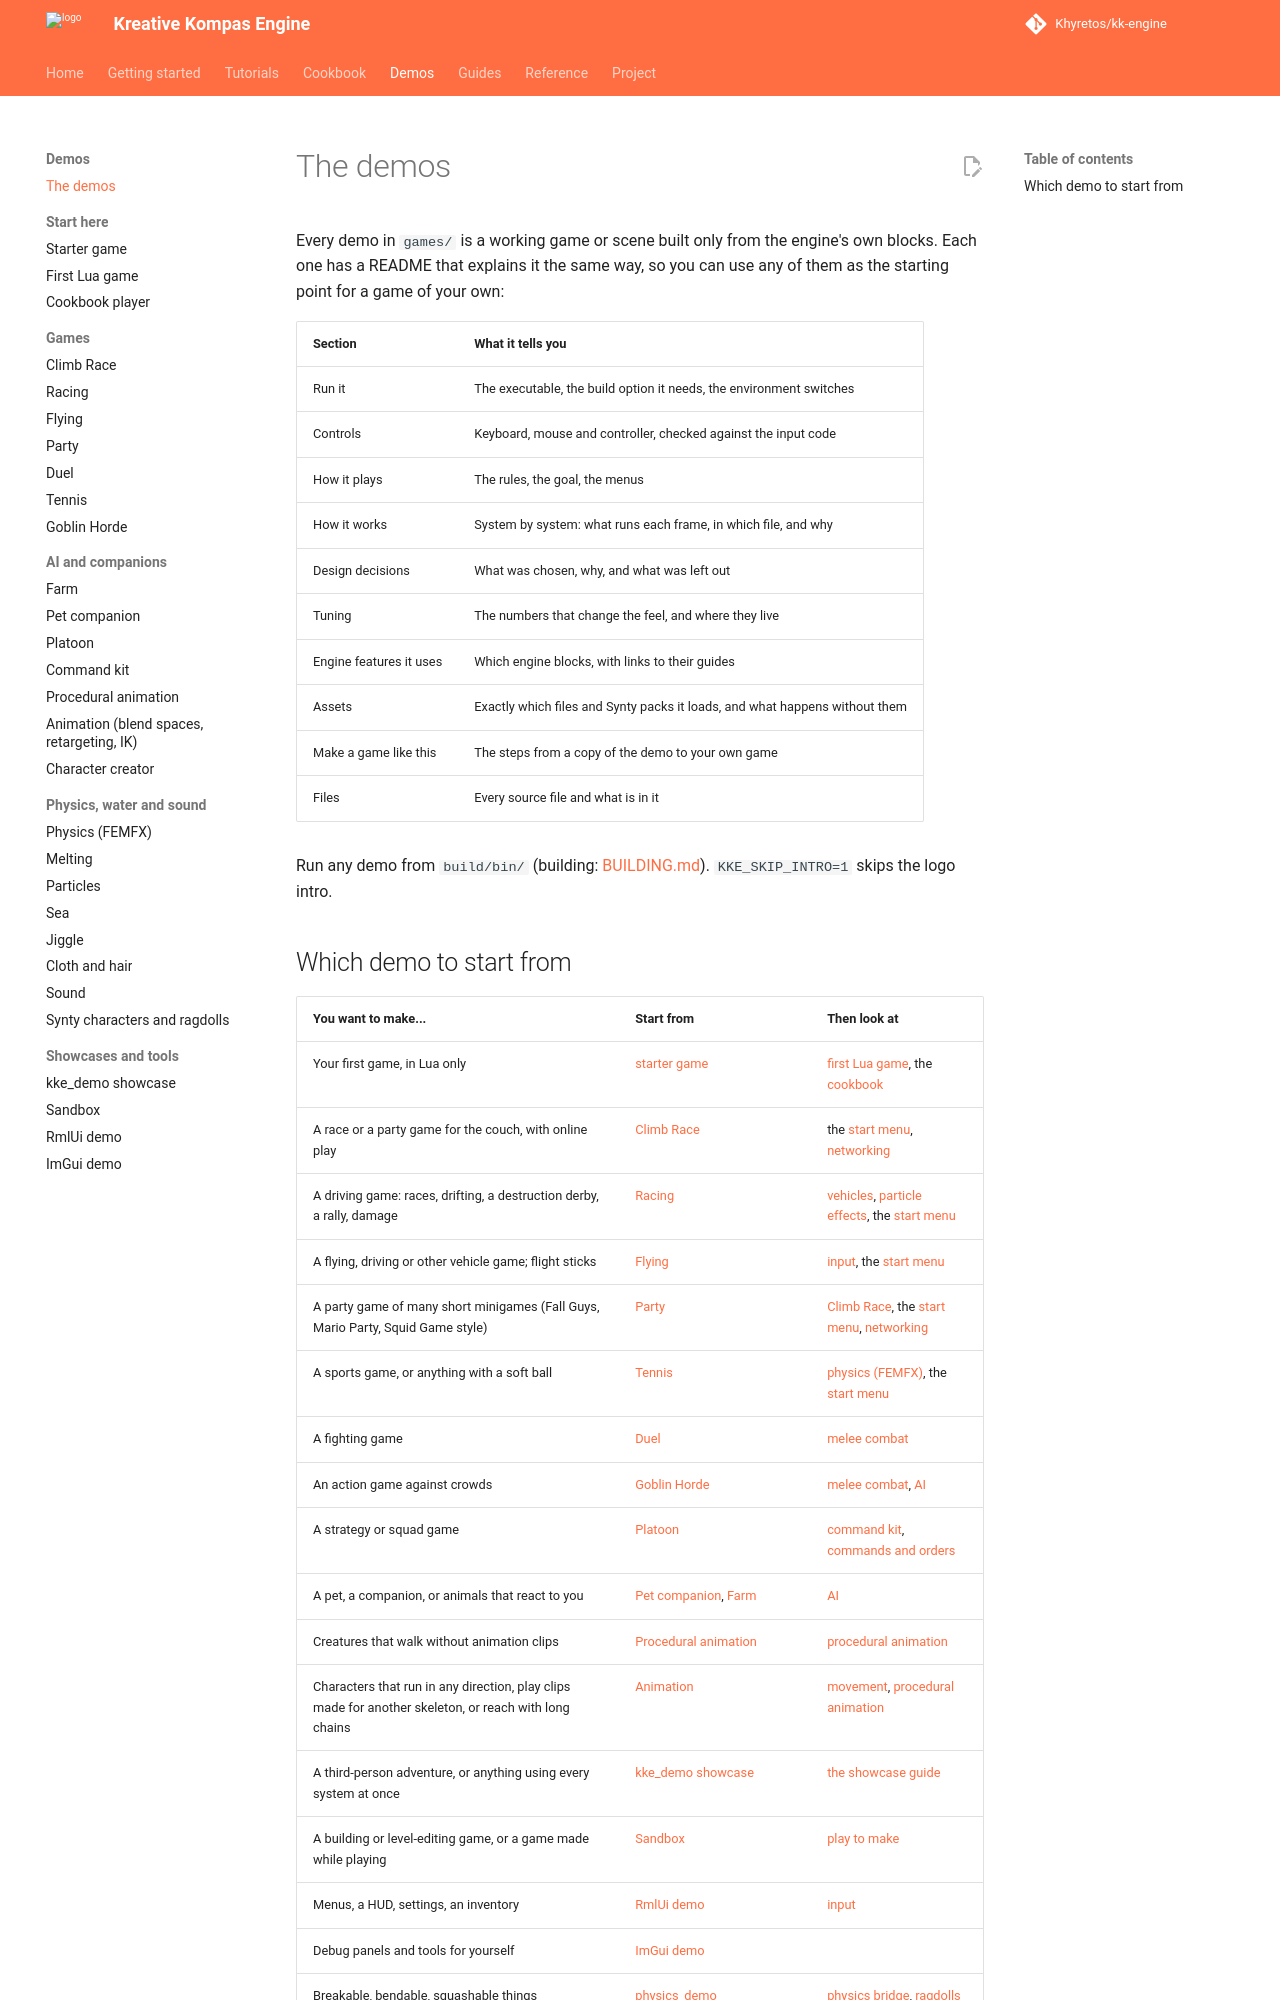

repository: Khyretos/kk-engine · page: demos/index.html · generator: mkdocs

# The demos

Every demo in `games/` is a working game or scene built only from the
engine's own blocks. Each one has a README that explains it the same way,
so you can use any of them as the starting point for a game of your own:

| Section | What it tells you |
|---|---|
| Run it | The executable, the build option it needs, the environment switches |
| Controls | Keyboard, mouse and controller, checked against the input code |
| How it plays | The rules, the goal, the menus |
| How it works | System by system: what runs each frame, in which file, and why |
| Design decisions | What was chosen, why, and what was left out |
| Tuning | The numbers that change the feel, and where they live |
| Engine features it uses | Which engine blocks, with links to their guides |
| Assets | Exactly which files and Synty packs it loads, and what happens without them |
| Make a game like this | The steps from a copy of the demo to your own game |
| Files | Every source file and what is in it |

Run any demo from `build/bin/` (building: [BUILDING.md](../BUILDING.md)).
`KKE_SKIP_INTRO=1` skips the logo intro.
